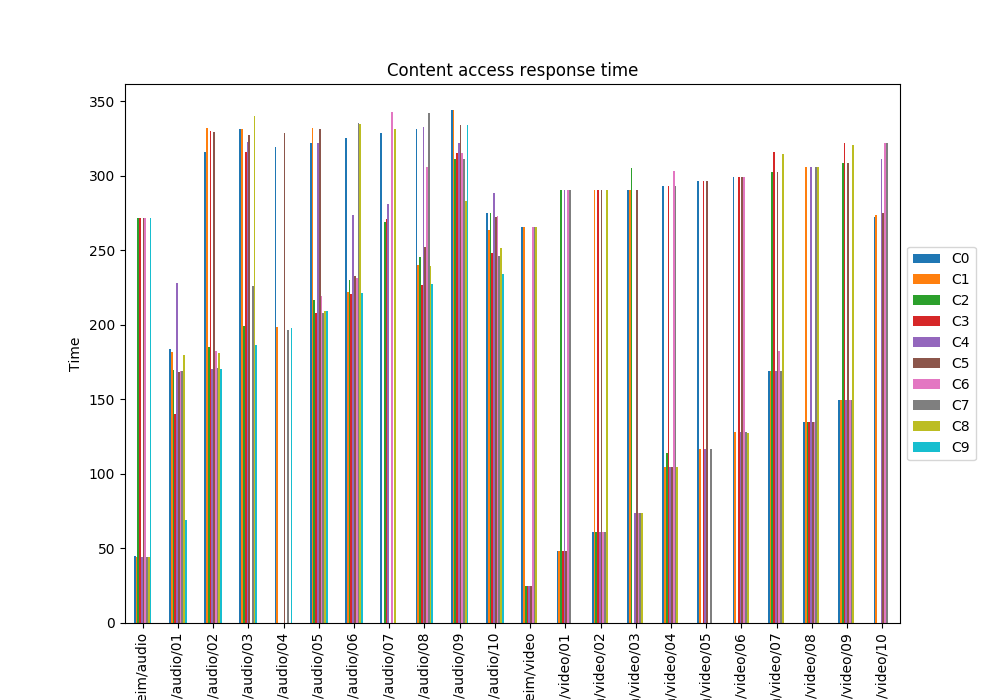

Source data for this figure (header and first rows):
, C0, C1, C2, C3, C4, C5, C6, C7, C8, C9
Trondheim/audio, 44.76, 44.51, 271.7, 271.7, 44.5, 271.7, 271.7, 44.5, 44.5, 271.7
Trondheim/audio/01, 184.1, 181.8, 169.6, 140.2, 228.3, 168.5, 169.2, 169.1, 179.7, 69.25
Trondheim/audio/02, 316.3, 331.9, 185.4, 329.9, 170.6, 329.4, 182.6, 171.2, 181.4, 170.6
Trondheim/audio/03, 331.2, 331.2, 199.5, 316.2, 323.1, 327.3, , 226.5, 340.1, 186.8
Trondheim/audio/04, 319.2, 198.7, , , , 328.8, , 196.6, , 198
Trondheim/audio/05, 322.2, 332.4, 217, 207.9, 322.2, 331.8, 219.2, 207.9, 209.4, 209.3
Trondheim/audio/06, 325.2, 222, 230.2, 220.8, 273.7, 233, 231.2, 335.8, 334.9, 221.4
Trondheim/audio/07, 328.7, , 269, 270.8, 281.2, , 343.1, , 331.5, 
Trondheim/audio/08, 331.2, 240, 245.7, 227.1, 332.8, 252.2, 306, 342.4, 239.6, 227.7
Trondheim/audio/09, 344.5, 344.5, 311.4, 315.5, 322.4, 334.2, 315.5, 311.4, 283.3, 334.2
Trondheim/audio/10, 275, 263.5, 275.2, 248.6, 288.7, 272.5, 273.3, 246.5, 251.3, 234.4
Trondheim/video, 265.9, 265.9, 24.55, 24.5, 24.51, 24.5, 265.9, 265.9, 265.9, 
Trondheim/video/01, 48.56, 48.56, 290.4, 48.55, 290.4, 48.55, 290.4, 290.4, , 
Trondheim/video/02, 61.01, 290.4, 61.02, 290.4, 61.05, 290.4, 61.01, 61.01, 290.4, 
Trondheim/video/03, 290.4, 290.4, 305.3, , 74.04, 290.4, 74.01, 74.01, 74.01, 
Trondheim/video/04, 293.4, 104.4, 113.9, 293.4, 104.4, 104.4, 303.3, 293.4, 104.4, 
Trondheim/video/05, 296.4, 116.5, , 296.4, 116.6, 296.4, , 116.5, , 
Trondheim/video/06, 299.4, 127.9, , 299.4, 128, 299.4, 299.4, 127.9, 127.8, 
Trondheim/video/07, 169.2, 169.3, 302.4, 316.4, 169.2, 302.4, 182.8, 169.2, 314.7, 
Trondheim/video/08, 135.1, 306, 135.1, 135.1, 306.1, 135.1, 135.1, 306, 305.9, 
Trondheim/video/09, 149.4, 149.5, 308.4, 322.4, 149.4, 308.4, 149.7, 149.4, 320.7, 
Trondheim/video/10, 272.6, 273.9, , , 311.4, 275.4, 322, 322.3, , 
